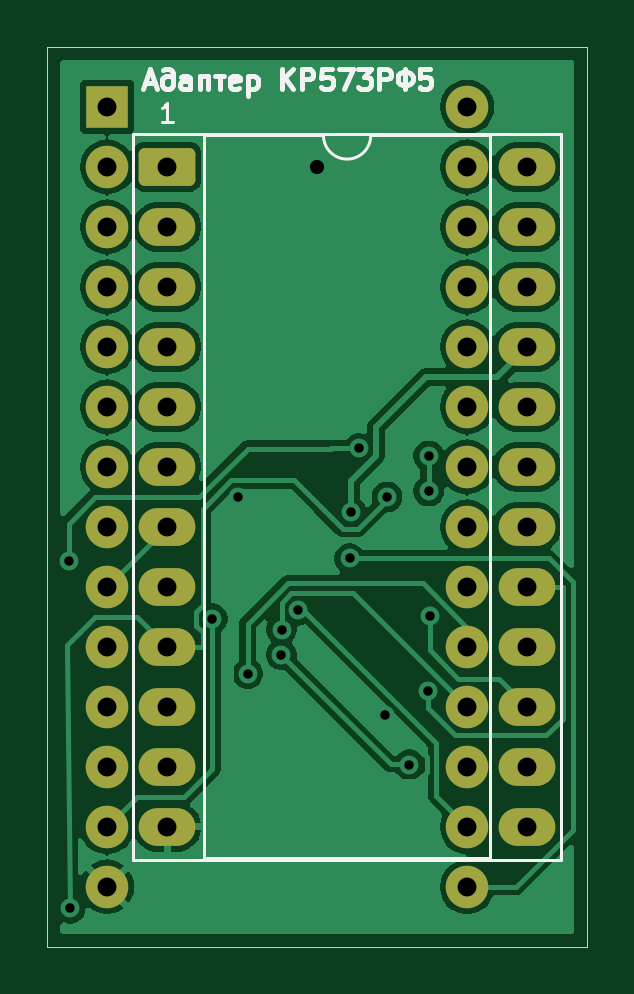
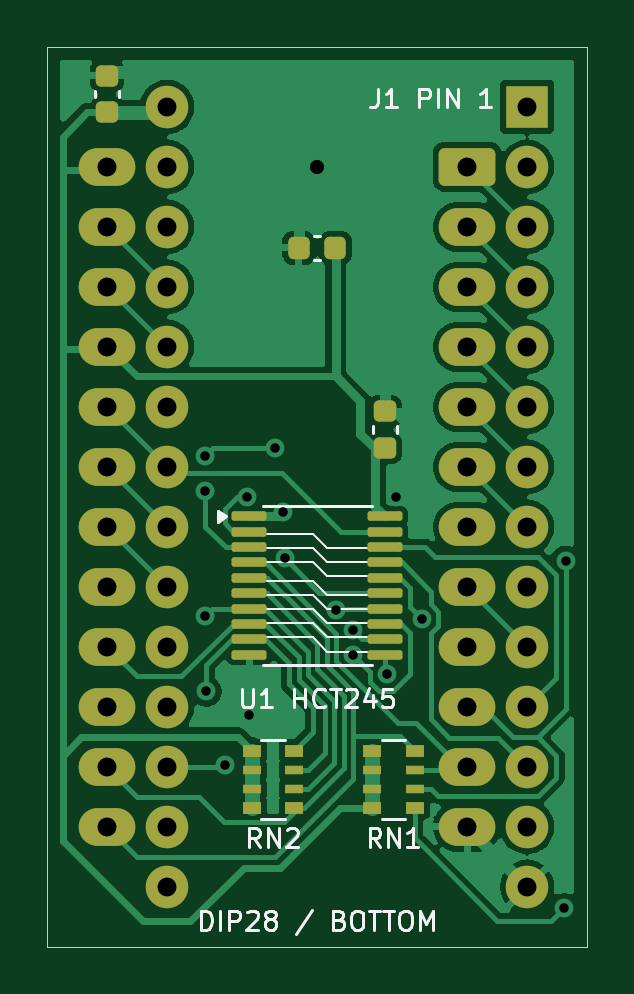
Circuit board: 8 layer files. Board 22.9 x 38.1 mm.
- bottom_copper: KR573RF5_Adapter-B_Cu.gbl (55319 bytes)
- bottom_mask: KR573RF5_Adapter-B_Mask.gbs (4046 bytes)
- bottom_silk: KR573RF5_Adapter-B_Silkscreen.gbo (18449 bytes)
- outline: KR573RF5_Adapter-Edge_Cuts.gm1 (683 bytes)
- top_copper: KR573RF5_Adapter-F_Cu.gtl (63550 bytes)
- top_mask: KR573RF5_Adapter-F_Mask.gts (2493 bytes)
- top_silk: KR573RF5_Adapter-F_Silkscreen.gto (10495 bytes)
- drill: KR573RF5_Adapter.drl (1442 bytes)

=== bottom_copper: KR573RF5_Adapter-B_Cu.gbl (55319 bytes, source omitted) ===
=== bottom_mask: KR573RF5_Adapter-B_Mask.gbs ===
%TF.GenerationSoftware,KiCad,Pcbnew,10.0.6*%
%TF.CreationDate,2026-10-07T20:41:13+03:00*%
%TF.ProjectId,KR573RF5_Adapter,4b523537-3352-4463-955f-416461707465,rev?*%
%TF.SameCoordinates,Original*%
%TF.FileFunction,Soldermask,Bot*%
%TF.FilePolarity,Negative*%
%FSLAX46Y46*%
G04 Gerber Fmt 4.6, Leading zero omitted, Abs format (unit mm)*
G04 Created by KiCad (PCBNEW 10.0.6) date 2026-10-07 20:41:13*
%MOMM*%
%LPD*%
G01*
G04 APERTURE LIST*
G04 Aperture macros list*
%AMRoundRect*
0 Rectangle with rounded corners*
0 $1 Rounding radius*
0 $2 $3 $4 $5 $6 $7 $8 $9 X,Y pos of 4 corners*
0 Add a 4 corners polygon primitive as box body*
4,1,4,$2,$3,$4,$5,$6,$7,$8,$9,$2,$3,0*
0 Add four circle primitives for the rounded corners*
1,1,$1+$1,$2,$3*
1,1,$1+$1,$4,$5*
1,1,$1+$1,$6,$7*
1,1,$1+$1,$8,$9*
0 Add four rect primitives between the rounded corners*
20,1,$1+$1,$2,$3,$4,$5,0*
20,1,$1+$1,$4,$5,$6,$7,0*
20,1,$1+$1,$6,$7,$8,$9,0*
20,1,$1+$1,$8,$9,$2,$3,0*%
G04 Aperture macros list end*
%ADD10RoundRect,0.250000X-0.950000X-0.550000X0.950000X-0.550000X0.950000X0.550000X-0.950000X0.550000X0*%
%ADD11O,2.400000X1.600000*%
%ADD12R,0.800000X0.500000*%
%ADD13R,0.800000X0.400000*%
%ADD14RoundRect,0.225000X0.250000X-0.225000X0.250000X0.225000X-0.250000X0.225000X-0.250000X-0.225000X0*%
%ADD15RoundRect,0.100000X0.637500X0.100000X-0.637500X0.100000X-0.637500X-0.100000X0.637500X-0.100000X0*%
%ADD16RoundRect,0.225000X-0.225000X-0.250000X0.225000X-0.250000X0.225000X0.250000X-0.225000X0.250000X0*%
%ADD17R,1.800000X1.800000*%
%ADD18C,1.800000*%
G04 APERTURE END LIST*
D10*
%TO.C,J2*%
X55080000Y-55080000D03*
D11*
X55080000Y-57620000D03*
X55080000Y-60160000D03*
X55080000Y-62700000D03*
X55080000Y-65240000D03*
X55080000Y-67780000D03*
X55080000Y-70320000D03*
X55080000Y-72860000D03*
X55080000Y-75400000D03*
X55080000Y-77940000D03*
X55080000Y-80480000D03*
X55080000Y-83020000D03*
X70320000Y-83020000D03*
X70320000Y-80480000D03*
X70320000Y-77940000D03*
X70320000Y-75400000D03*
X70320000Y-72860000D03*
X70320000Y-70320000D03*
X70320000Y-67780000D03*
X70320000Y-65240000D03*
X70320000Y-62700000D03*
X70320000Y-60160000D03*
X70320000Y-57620000D03*
X70320000Y-55080000D03*
%TD*%
D12*
%TO.C,RN1*%
X57300000Y-82200000D03*
D13*
X57300000Y-81400000D03*
X57300000Y-80600000D03*
D12*
X57300000Y-79800000D03*
X59100000Y-79800000D03*
D13*
X59100000Y-80600000D03*
X59100000Y-81400000D03*
D12*
X59100000Y-82200000D03*
%TD*%
D14*
%TO.C,C2*%
X58570000Y-66975000D03*
X58570000Y-65425000D03*
%TD*%
D15*
%TO.C,U1*%
X64292500Y-69875000D03*
X64292500Y-70525000D03*
X64292500Y-71175000D03*
X64292500Y-71825000D03*
X64292500Y-72475000D03*
X64292500Y-73125000D03*
X64292500Y-73775000D03*
X64292500Y-74425000D03*
X64292500Y-75075000D03*
X64292500Y-75725000D03*
X58567500Y-75725000D03*
X58567500Y-75075000D03*
X58567500Y-74425000D03*
X58567500Y-73775000D03*
X58567500Y-73125000D03*
X58567500Y-72475000D03*
X58567500Y-71825000D03*
X58567500Y-71175000D03*
X58567500Y-70525000D03*
X58567500Y-69875000D03*
%TD*%
D16*
%TO.C,C3*%
X60655000Y-58500000D03*
X62205000Y-58500000D03*
%TD*%
D14*
%TO.C,C1*%
X70320000Y-52775000D03*
X70320000Y-51225000D03*
%TD*%
D12*
%TO.C,RN2*%
X62400000Y-82200000D03*
D13*
X62400000Y-81400000D03*
X62400000Y-80600000D03*
D12*
X62400000Y-79800000D03*
X64200000Y-79800000D03*
D13*
X64200000Y-80600000D03*
X64200000Y-81400000D03*
D12*
X64200000Y-82200000D03*
%TD*%
D17*
%TO.C,J1*%
X52540000Y-52540000D03*
D18*
X52540000Y-55080000D03*
X52540000Y-57620000D03*
X52540000Y-60160000D03*
X52540000Y-62700000D03*
X52540000Y-65240000D03*
X52540000Y-67780000D03*
X52540000Y-70320000D03*
X52540000Y-72860000D03*
X52540000Y-75400000D03*
X52540000Y-77940000D03*
X52540000Y-80480000D03*
X52540000Y-83020000D03*
X52540000Y-85560000D03*
X67780000Y-85560000D03*
X67780000Y-83020000D03*
X67780000Y-80480000D03*
X67780000Y-77940000D03*
X67780000Y-75400000D03*
X67780000Y-72860000D03*
X67780000Y-70320000D03*
X67780000Y-67780000D03*
X67780000Y-65240000D03*
X67780000Y-62700000D03*
X67780000Y-60160000D03*
X67780000Y-57620000D03*
X67780000Y-55080000D03*
X67780000Y-52540000D03*
%TD*%
M02*

=== bottom_silk: KR573RF5_Adapter-B_Silkscreen.gbo (18449 bytes, source omitted) ===
=== outline: KR573RF5_Adapter-Edge_Cuts.gm1 ===
%TF.GenerationSoftware,KiCad,Pcbnew,10.0.6*%
%TF.CreationDate,2026-10-07T20:41:13+03:00*%
%TF.ProjectId,KR573RF5_Adapter,4b523537-3352-4463-955f-416461707465,rev?*%
%TF.SameCoordinates,Original*%
%TF.FileFunction,Profile,NP*%
%FSLAX46Y46*%
G04 Gerber Fmt 4.6, Leading zero omitted, Abs format (unit mm)*
G04 Created by KiCad (PCBNEW 10.0.6) date 2026-10-07 20:41:13*
%MOMM*%
%LPD*%
G01*
G04 APERTURE LIST*
%TA.AperFunction,Profile*%
%ADD10C,0.050000*%
%TD*%
G04 APERTURE END LIST*
D10*
X50000000Y-50000000D02*
X72860000Y-50000000D01*
X50000000Y-88100000D02*
X50000000Y-50000000D01*
X72860000Y-50000000D02*
X72860000Y-88100000D01*
X72860000Y-88100000D02*
X50000000Y-88100000D01*
M02*

=== top_copper: KR573RF5_Adapter-F_Cu.gtl (63550 bytes, source omitted) ===
=== top_mask: KR573RF5_Adapter-F_Mask.gts (2493 bytes, source withheld) ===
=== top_silk: KR573RF5_Adapter-F_Silkscreen.gto (10495 bytes, source omitted) ===
=== drill: KR573RF5_Adapter.drl ===
M48
; DRILL file KiCad 10.0.6 date 2026-10-07T20:41:13
; FORMAT={-:-/ absolute / metric / decimal}
; #@! TF.CreationDate,2026-10-07T20:41:13+03:00
; #@! TF.GenerationSoftware,Kicad,Pcbnew,10.0.6
; #@! TF.FileFunction,MixedPlating,1,2
FMAT,2
METRIC
; #@! TA.AperFunction,Plated,PTH,ViaDrill
T1C0.400
; #@! TA.AperFunction,Plated,PTH,ViaDrill
T2C0.600
; #@! TA.AperFunction,Plated,PTH,ComponentDrill
T3C0.800
%
G90
G05
T1
X50.91Y-71.769
X50.975Y-86.467
X56.993Y-74.205
X58.08Y-69.061
X58.488Y-76.532
X59.916Y-75.727
X59.923Y-74.665
X60.625Y-73.841
X62.809Y-71.656
X62.867Y-69.691
X63.2Y-67.0
X64.293Y-78.276
X64.39Y-69.051
X65.34Y-80.386
X66.122Y-77.281
X66.156Y-67.317
X66.156Y-68.8
X66.192Y-74.087
T2
X61.43Y-55.08
T3
X52.54Y-52.54
X52.54Y-55.08
X52.54Y-57.62
X52.54Y-60.16
X52.54Y-62.7
X52.54Y-65.24
X52.54Y-67.78
X52.54Y-70.32
X52.54Y-72.86
X52.54Y-75.4
X52.54Y-77.94
X52.54Y-80.48
X52.54Y-83.02
X52.54Y-85.56
X55.08Y-55.08
X55.08Y-57.62
X55.08Y-60.16
X55.08Y-62.7
X55.08Y-65.24
X55.08Y-67.78
X55.08Y-70.32
X55.08Y-72.86
X55.08Y-75.4
X55.08Y-77.94
X55.08Y-80.48
X55.08Y-83.02
X67.78Y-52.54
X67.78Y-55.08
X67.78Y-57.62
X67.78Y-60.16
X67.78Y-62.7
X67.78Y-65.24
X67.78Y-67.78
X67.78Y-70.32
X67.78Y-72.86
X67.78Y-75.4
X67.78Y-77.94
X67.78Y-80.48
X67.78Y-83.02
X67.78Y-85.56
X70.32Y-55.08
X70.32Y-57.62
X70.32Y-60.16
X70.32Y-62.7
X70.32Y-65.24
X70.32Y-67.78
X70.32Y-70.32
X70.32Y-72.86
X70.32Y-75.4
X70.32Y-77.94
X70.32Y-80.48
X70.32Y-83.02
M30
